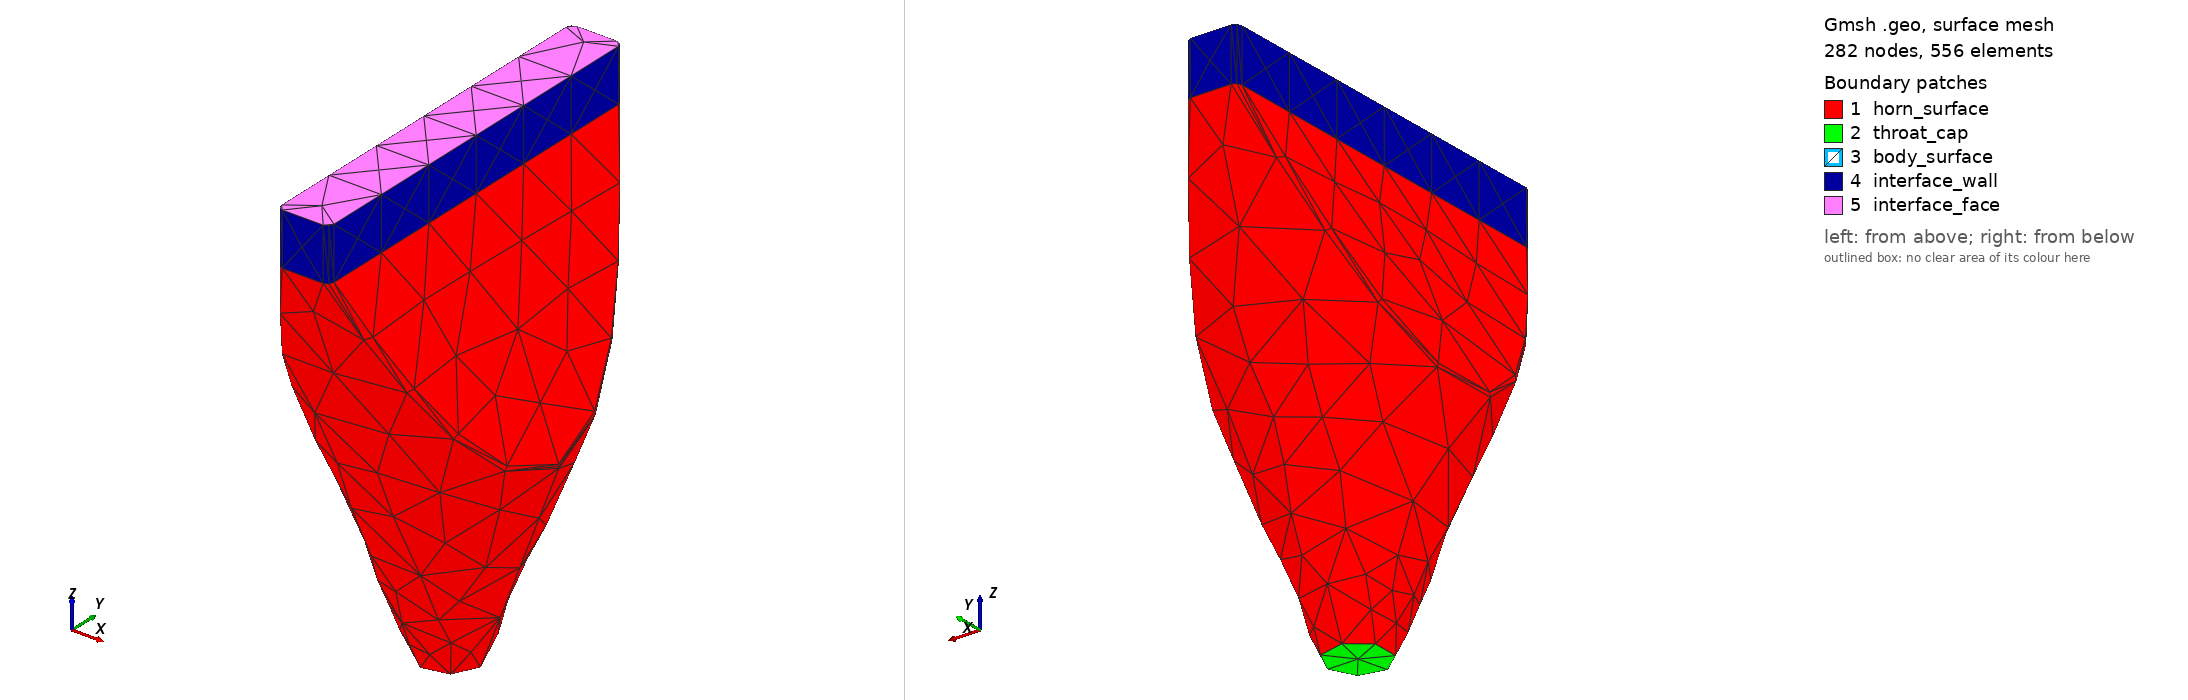

Gmsh geometry script, surface-meshed: 282 nodes, 556 surface elements. Boundary patches (legend numbers): 1 horn_surface, 2 throat_cap, 3 body_surface, 4 interface_wall, 5 interface_face. Left view from above one corner, right view from below the opposite corner. Legend entries are the model's physical surfaces. The drawing asked Gmsh for element sizes between 1% and 20% of the model's largest extent; the script's own settings can give other sizes.

=== mince_step.geo (drawn) ===
SetFactory("OpenCASCADE");
Geometry.Tolerance = 1e-6;

// ==================== CARTER : cône ∩ biseau ====================
Cone(1) = {0, 0, -244.000000000, 0, 0, 244.000000000, 17.500000000, 110.000000000};

// Esquisse du biseau dans le plan XZ, extrudée en Y (sketch + extrude).
Point(101) = {-107.500000000, -244.000000000, -244.000000000, 1};
Point(102) = {107.500000000, -244.000000000, -244.000000000, 1};
Point(103) = {15.000000000, -244.000000000, 0, 1};
Point(104) = {-15.000000000, -244.000000000, 0, 1};
Line(101) = {101, 102}; Line(102) = {102, 103};
Line(103) = {103, 104}; Line(104) = {104, 101};
Curve Loop(101) = {101, 102, 103, 104};
Plane Surface(101) = {101};
_eh[] = Extrude {0, 488.000000000, 0} { Surface{101}; };
BooleanIntersection(1000) = { Volume{1}; Delete; }{ Volume{_eh[1]}; Delete; };

// --- Congé sur l'arête de pli du carter ---
_hs() = Abs(Boundary{ Volume{1000}; });
_hc() = Unique(Abs(Boundary{ Surface{_hs()}; }));
_hn = 0;
For _hk In {0 : #_hc()-1}
  _hbb() = BoundingBox Curve{_hc(_hk)};
  If ((_hbb(5)-_hbb(2) > 0.01) && (_hbb(3)-_hbb(0) > 0.01))
    _hf[_hn] = _hc(_hk); _hn = _hn + 1;
  EndIf
EndFor
If (_hn > 0)
  Fillet{1000}{_hf()}{3.000000000}
EndIf
_hv() = Volume{:};
HV = _hv(0);

// ==================== CORPS INTERNE : cône ∩ biseau ====================
Cone(900) = {0, 0, -243.340540541, 0, 0, 243.340540541, 0.250000000, 92.500000000};

// Esquisse du corps : même biseau que le carter, offset à t/2 au lieu de i/2.
Point(201) = {-37.750000000, -244.000000000, -244.000000000, 1};
Point(202) = {37.750000000, -244.000000000, -244.000000000, 1};
Point(203) = {0.750000000, -244.000000000, 0, 1};
Point(204) = {-0.750000000, -244.000000000, 0, 1};
Line(201) = {201, 202}; Line(202) = {202, 203};
Line(203) = {203, 204}; Line(204) = {204, 201};
Curve Loop(201) = {201, 202, 203, 204};
Plane Surface(201) = {201};
_eb[] = Extrude {0, 488.000000000, 0} { Surface{201}; };
BooleanIntersection(2000) = { Volume{900}; Delete; }{ Volume{_eb[1]}; Delete; };

// --- Congé sur l'arête de pli du corps ---
_bs() = Abs(Boundary{ Volume{2000}; });
_bc() = Unique(Abs(Boundary{ Surface{_bs()}; }));
_bn = 0;
For _bk In {0 : #_bc()-1}
  _bbb() = BoundingBox Curve{_bc(_bk)};
  If ((_bbb(5)-_bbb(2) > 0.01) && (_bbb(3)-_bbb(0) > 0.01))
    _bf[_bn] = _bc(_bk); _bn = _bn + 1;
  EndIf
EndFor
If (_bn > 0)
  Fillet{2000}{_bf()}{0.450000000}
EndIf
_av() = Volume{:};
BV = _av(0);
For _k In {0 : #_av()-1}
  If (_av(_k) != HV)
    BV = _av(_k);
  EndIf
EndFor

// ==================== Parois du carter ====================
_hb() = Abs(Boundary{ Volume{HV}; });
Delete{ Volume{HV}; }
_ht = -1; _htz = 1e30;
_hm = -1; _hmz = -1e30;
For _k In {0 : #_hb()-1}
  _q() = BoundingBox Surface{_hb(_k)};
  If (_q(5) - _q(2) < 0.01)
    _zm = 0.5*(_q(5) + _q(2));
    If (_zm < _htz)
      _htz = _zm; _ht = _hb(_k);
    EndIf
    If (_zm > _hmz)
      _hmz = _zm; _hm = _hb(_k);
    EndIf
  EndIf
EndFor
_hn = 0;
For _k In {0 : #_hb()-1}
  _s = _hb(_k);
  If (_s != _ht && _s != _hm)
    _q() = BoundingBox Surface{_s};
    If (!(0))
      _hkeep[_hn] = _s; _hn = _hn + 1;
    EndIf
  EndIf
EndFor
If (_hn > 0)
  Physical Surface("horn_surface") = {_hkeep()};
EndIf

// ---- Interface : paroi extrudée depuis la face de bouche + face plane ----
If (_ht > 0)
  Physical Surface("throat_cap") = {_ht};
EndIf
_ie[] = Extrude {0, 0, 30.000000000} { Surface{_hm}; };
Delete{ Volume{_ie[1]}; }
Delete{ Surface{_hm}; }
Physical Surface("interface_face") = {_ie[0]};
_iwn = 0;
For _k In {2 : #_ie[]-1}
  _s = _ie[_k];
  _q() = BoundingBox Surface{_s};
  If (!(0))
    _iwkeep[_iwn] = _s; _iwn = _iwn + 1;
  EndIf
EndFor
If (_iwn > 0)
  Physical Surface("interface_wall") = {_iwkeep()};
EndIf

// ==================== Parois du corps interne ====================
_bb() = Abs(Boundary{ Volume{BV}; });
Delete{ Volume{BV}; }
_bn = 0;
For _k In {0 : #_bb()-1}
  _s = _bb(_k);
  _q() = BoundingBox Surface{_s};
  If (!(0))
    _bkeep[_bn] = _s; _bn = _bn + 1;
  EndIf
EndFor
If (_bn > 0)
  Physical Surface("body_surface") = {_bkeep()};
EndIf
